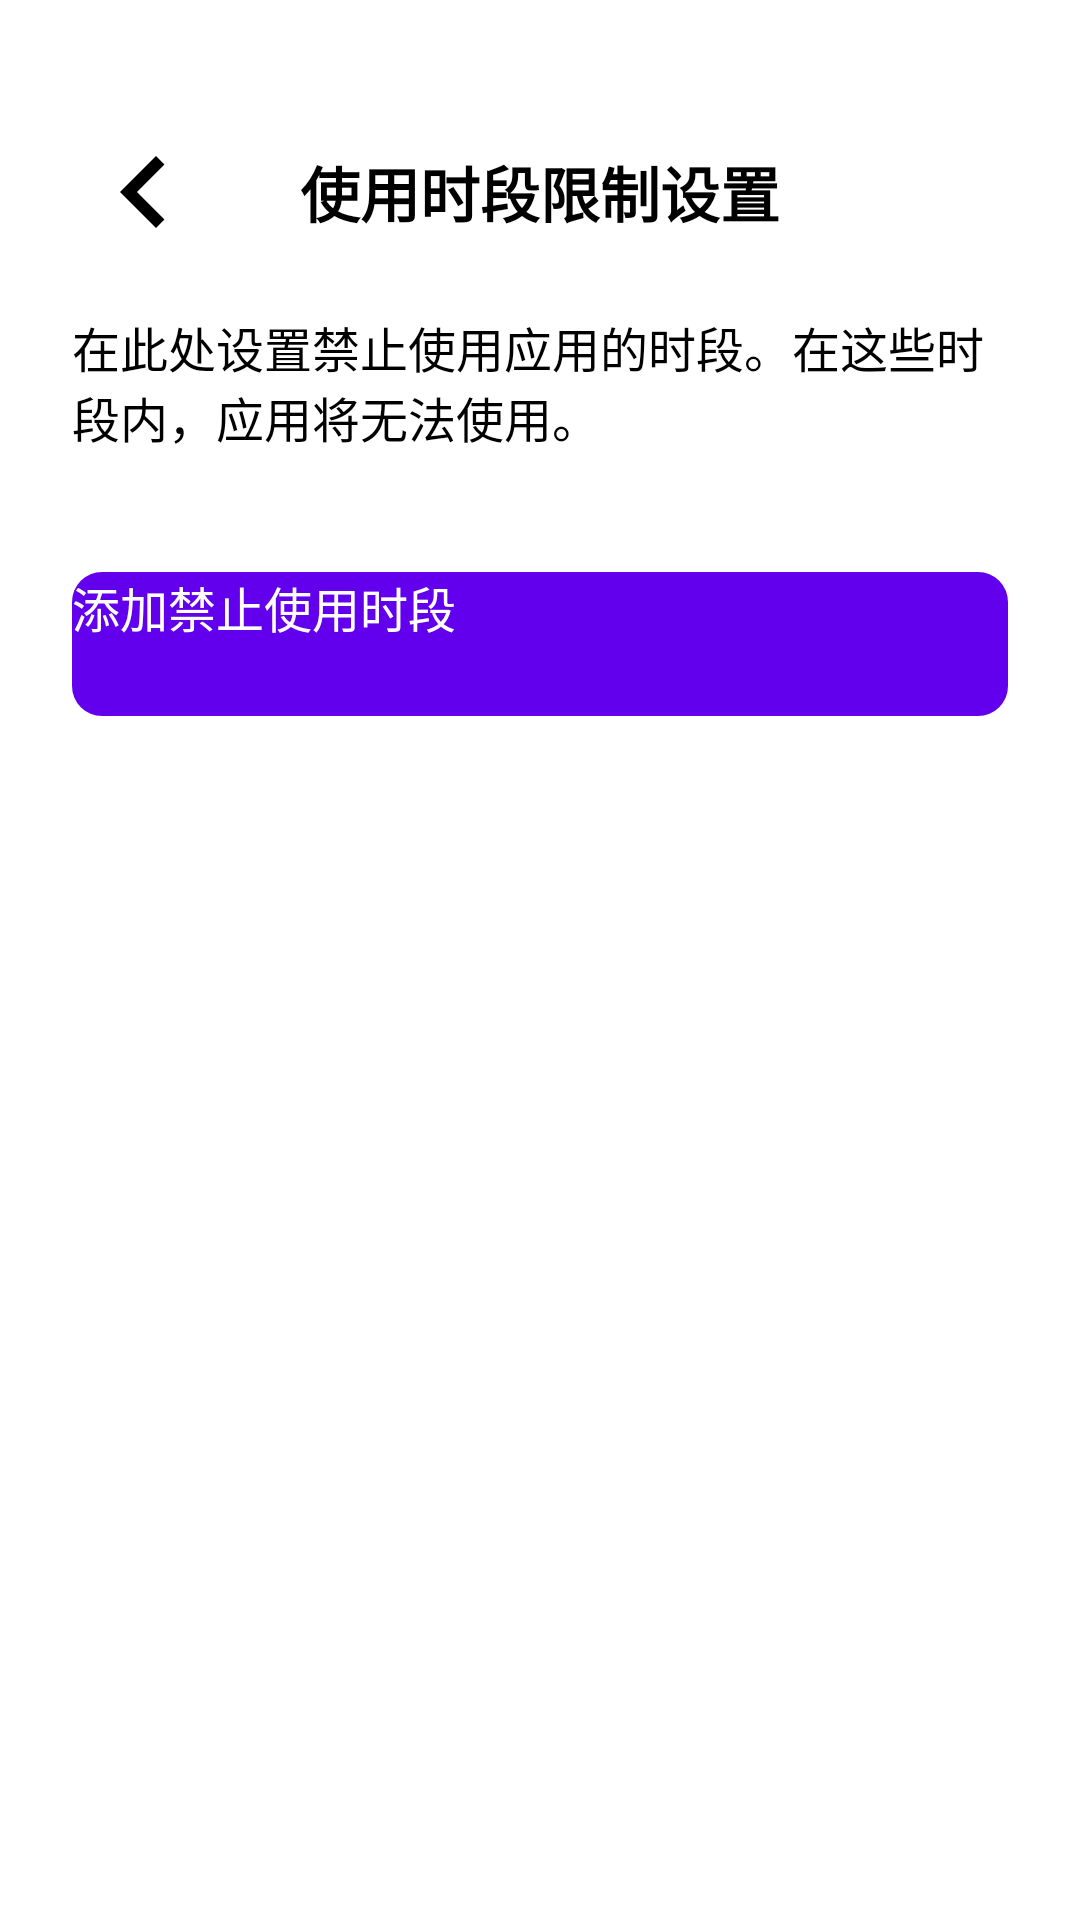

Layout XML and referenced resources for this Android screen:
<!-- AndroidManifest.xml: application theme Theme.Assistant -->
<!-- res/layout/fragment_time_period_settings.xml -->
<?xml version="1.0" encoding="utf-8"?>
<ScrollView xmlns:android="http://schemas.android.com/apk/res/android"
    xmlns:tools="http://schemas.android.com/tools"
    android:layout_width="match_parent"
    android:layout_height="match_parent"
    android:fillViewport="true">

    <LinearLayout
        android:layout_width="match_parent"
        android:layout_height="wrap_content"
        android:orientation="vertical"
        android:padding="24dp">

    <LinearLayout
        android:layout_width="match_parent"
        android:layout_height="wrap_content"
        android:gravity="center_vertical"
        android:paddingVertical="16dp">

        <ImageButton
            android:id="@+id/backButton"
            android:layout_width="48dp"
            android:layout_height="48dp"
            android:background="@android:color/transparent"
            android:src="@drawable/ic_back"
            tools:ignore="ContentDescription" />

        <TextView
            android:layout_width="0dp"
            android:layout_height="wrap_content"
            android:layout_weight="1"
            android:gravity="center"
            android:text="使用时段限制设置"
            android:textSize="20sp"
            android:textStyle="bold" />

        <View
            android:layout_width="48dp"
            android:layout_height="48dp" />
    </LinearLayout>

    <TextView
        android:layout_width="match_parent"
        android:layout_height="wrap_content"
        android:layout_marginBottom="16dp"
        android:text="在此处设置禁止使用应用的时段。在这些时段内，应用将无法使用。"
        android:textSize="16sp" />

    
    <androidx.recyclerview.widget.RecyclerView
        android:id="@+id/timePeriodContainer"
        android:layout_width="match_parent"
        android:layout_height="wrap_content"
        android:paddingHorizontal="8dp" />

    
    <Button
        android:id="@+id/addPeriodButton"
        android:layout_width="match_parent"
        android:layout_height="48dp"
        android:layout_marginTop="24dp"
        android:layout_marginBottom="24dp"
        android:background="@drawable/button_primary"
        android:text="添加禁止使用时段"
        android:textColor="@color/white"
        android:textSize="16sp" />

    </LinearLayout>
</ScrollView>
<!-- resources referenced by this layout -->
<resources>
  <color name="white">#FFFFFFFF</color>
  <!-- drawable button_primary (drawable) -->
  <?xml version="1.0" encoding="utf-8"?>
  <ripple xmlns:android="http://schemas.android.com/apk/res/android"
      android:color="@android:color/white">
      <item>
          <shape android:shape="rectangle">
              <solid android:color="@color/purple_500" />
              <corners android:radius="10dp" />
          </shape>
      </item>
  </ripple>
  <!-- drawable ic_back (drawable) -->
  <?xml version="1.0" encoding="utf-8"?>
  <vector xmlns:android="http://schemas.android.com/apk/res/android"
      android:width="24dp"
      android:height="24dp"
      android:viewportWidth="24.0"
      android:viewportHeight="24.0">
      <path
          android:fillColor="@color/black"
          android:pathData="M15.41,7.41L14,6l-6,6l6,6l1.41,-1.41L10.83,12L15.41,7.41z" />
  </vector>
  <color name="purple_500">#FF6200EE</color>
  <color name="black">#FF000000</color>
</resources>
